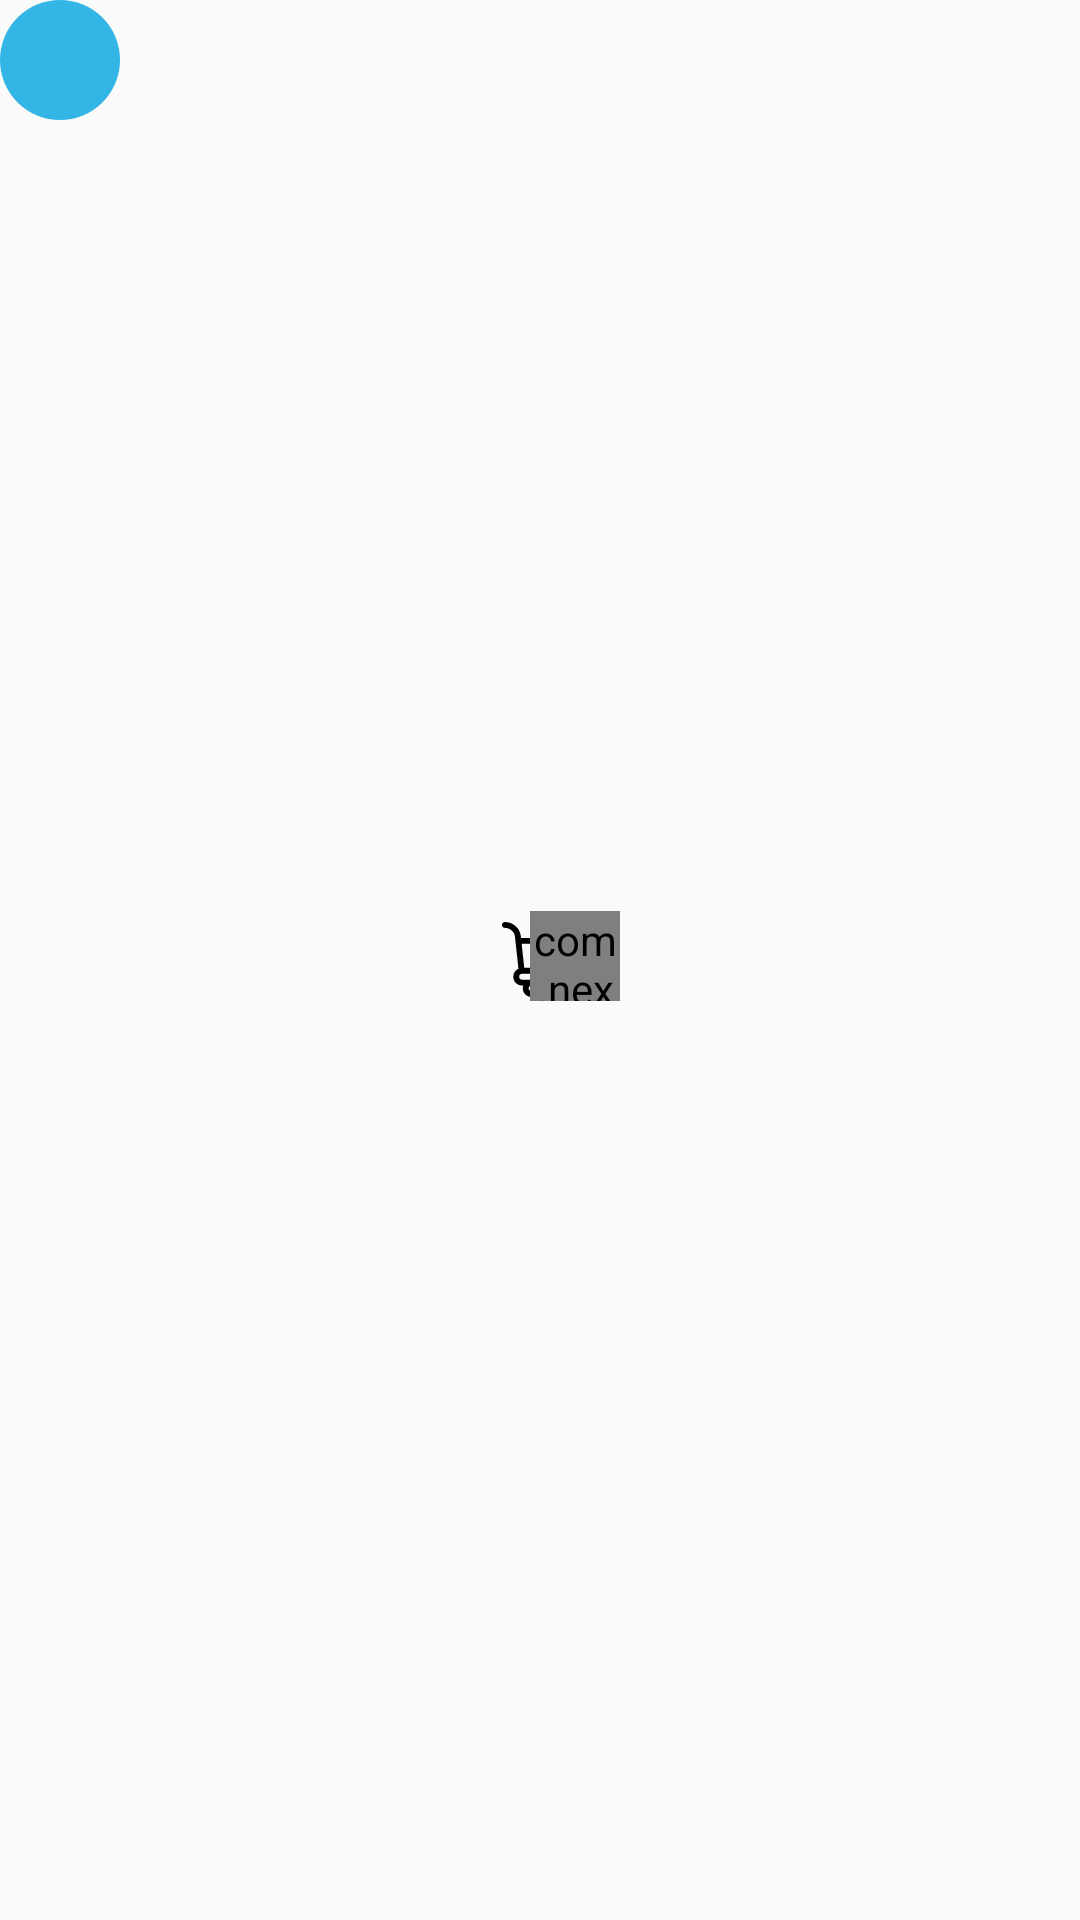

The Android layout XML behind this screen, and the referenced resources:
<!-- AndroidManifest.xml: application theme AppTheme -->
<!-- res/layout/cart_appbar_layout.xml -->
<?xml version="1.0" encoding="utf-8"?>
<RelativeLayout xmlns:android="http://schemas.android.com/apk/res/android"
    xmlns:app="http://schemas.android.com/apk/res-auto"
    android:layout_width="wrap_content"
    android:layout_height="wrap_content"
    android:layout_marginTop="2dp">

    <ImageView
        android:layout_width="40dp"
        android:layout_height="40dp"
        android:background="@drawable/background_circle" />

    <ImageView
        android:id="@+id/cart_icon"
        android:layout_width="25dp"
        android:layout_height="25dp"
        android:layout_centerInParent="true"
        android:src="@drawable/ic_cart"
        app:tint="@android:color/white" />

    <com.nex3z.notificationbadge.NotificationBadge
        android:id="@+id/badge"
        android:layout_width="30dp"
        android:layout_height="30dp"
        android:layout_alignTop="@id/cart_icon"
        android:layout_marginLeft="-16dp"
        android:layout_marginTop="-4dp"
        android:layout_toRightOf="@id/cart_icon"
        android:textSize="10sp"
        app:nbEllipsizeText="99+"
        app:nbMaxTextLength="2" />
</RelativeLayout>
<!-- resources referenced by this layout -->
<resources>
  <!-- drawable background_circle (drawable) -->
  <?xml version="1.0" encoding="utf-8"?>
  <selector xmlns:android="http://schemas.android.com/apk/res/android">
  
      
      <item
          android:state_focused="true"
          android:state_pressed="false">
          <shape android:shape="oval">
              <solid android:color="#6633B5E5" />
  
              <size android:width="35dp" android:height="35dp"/>
          </shape>
      </item>
  
      
      <item
          android:state_focused="false"
          android:state_pressed="true">
          <shape android:shape="oval">
              <solid android:color="#6633B5E5" />
  
              <size android:width="35dp" android:height="35dp"/>
          </shape>
      </item>
  
      
      <item>
          <shape android:shape="oval">
              <solid android:color="@color/colorPrimary" />
  
              <size android:width="35dp" android:height="35dp"/>
          </shape>
      </item>
  
  </selector>
  <!-- drawable ic_cart (drawable) -->
  <vector android:height="24dp" android:viewportHeight="512"
      android:viewportWidth="512" android:width="24dp" xmlns:android="http://schemas.android.com/apk/res/android">
      <path android:fillColor="#FF000000" android:pathData="M507.519,116.384C503.721,111.712 498.021,109 492,109H129.736l-1.484,-13.632l-0.053,-0.438C121.099,40.812 74.583,0 20,0C8.954,0 0,8.954 0,20s8.954,20 20,20c34.506,0 63.923,25.749 68.512,59.928l23.773,218.401C91.495,327.765 77,348.722 77,373c0,0.167 0.002,0.334 0.006,0.5C77.002,373.666 77,373.833 77,374c0,33.084 26.916,60 60,60h8.138c-2.034,5.964 -3.138,12.355 -3.138,19c0,32.532 26.467,59 59,59s59,-26.468 59,-59c0,-6.645 -1.104,-13.036 -3.138,-19h86.277c-2.034,5.964 -3.138,12.355 -3.138,19c0,32.532 26.467,59 59,59c32.533,0 59,-26.468 59,-59c0,-32.532 -26.467,-59 -59,-59H137c-11.028,0 -20,-8.972 -20,-20c0,-0.167 -0.002,-0.334 -0.006,-0.5c0.004,-0.166 0.006,-0.333 0.006,-0.5c0,-11.028 8.972,-20 20,-20h255.331c35.503,0 68.084,-21.966 83.006,-55.962c4.439,-10.114 -0.161,-21.912 -10.275,-26.352c-10.114,-4.439 -21.912,0.161 -26.352,10.275C430.299,300.125 411.661,313 392.331,313h-240.39L134.09,149h333.308l-9.786,46.916c-2.255,10.813 4.682,21.407 15.495,23.662c1.377,0.288 2.75,0.426 4.104,0.426c9.272,0 17.59,-6.484 19.558,-15.92l14.809,-71C512.808,127.19 511.317,121.056 507.519,116.384zM399,434c10.477,0 19,8.523 19,19s-8.523,19 -19,19s-19,-8.523 -19,-19S388.523,434 399,434zM201,434c10.477,0 19,8.524 19,19c0,10.477 -8.523,19 -19,19s-19,-8.523 -19,-19S190.523,434 201,434z"/>
  </vector>
  <style name="AppTheme" parent="Theme.AppCompat.Light.DarkActionBar">
          
          <item name="colorPrimary">@color/colorPrimary</item>
          <item name="colorPrimaryDark">@color/colorPrimaryDark</item>
          <item name="colorAccent">@color/colorAccent</item>
          <item name="bottomSheetDialogTheme">@style/AppBottomSheetDialogTheme</item>
      </style>
  <color name="colorPrimary">@android:color/holo_blue_light</color>
  <color name="colorPrimaryDark">@android:color/holo_blue_dark</color>
  <color name="colorAccent">@android:color/holo_blue_light</color>
  <style name="AppBottomSheetDialogTheme" parent="Theme.Design.Light.BottomSheetDialog">
          <item name="bottomSheetStyle">@style/AppModalStyle</item>
      </style>
  <style name="AppModalStyle" parent="Widget.Design.BottomSheet.Modal">
          <item name="android:background">@drawable/border_top_bottom_sheet</item>
      </style>
  <!-- drawable border_top_bottom_sheet (drawable) -->
  <?xml version="1.0" encoding="utf-8"?>
  <selector xmlns:android="http://schemas.android.com/apk/res/android">
      <item>
          <shape android:shape="rectangle">
              <solid android:color="#FFF" />
              <corners
                  android:topLeftRadius="20dip"
                  android:topRightRadius="20dip" />
          </shape>
      </item>
  
  </selector>
</resources>
